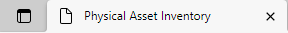
Task: Trigger Based Attended Automation
Workflow: Outlook_Send Email

Step 1: Attach Browser 'Physical Asset Inventory' in window 'Physical Asset Inventory' (msedge.exe)
